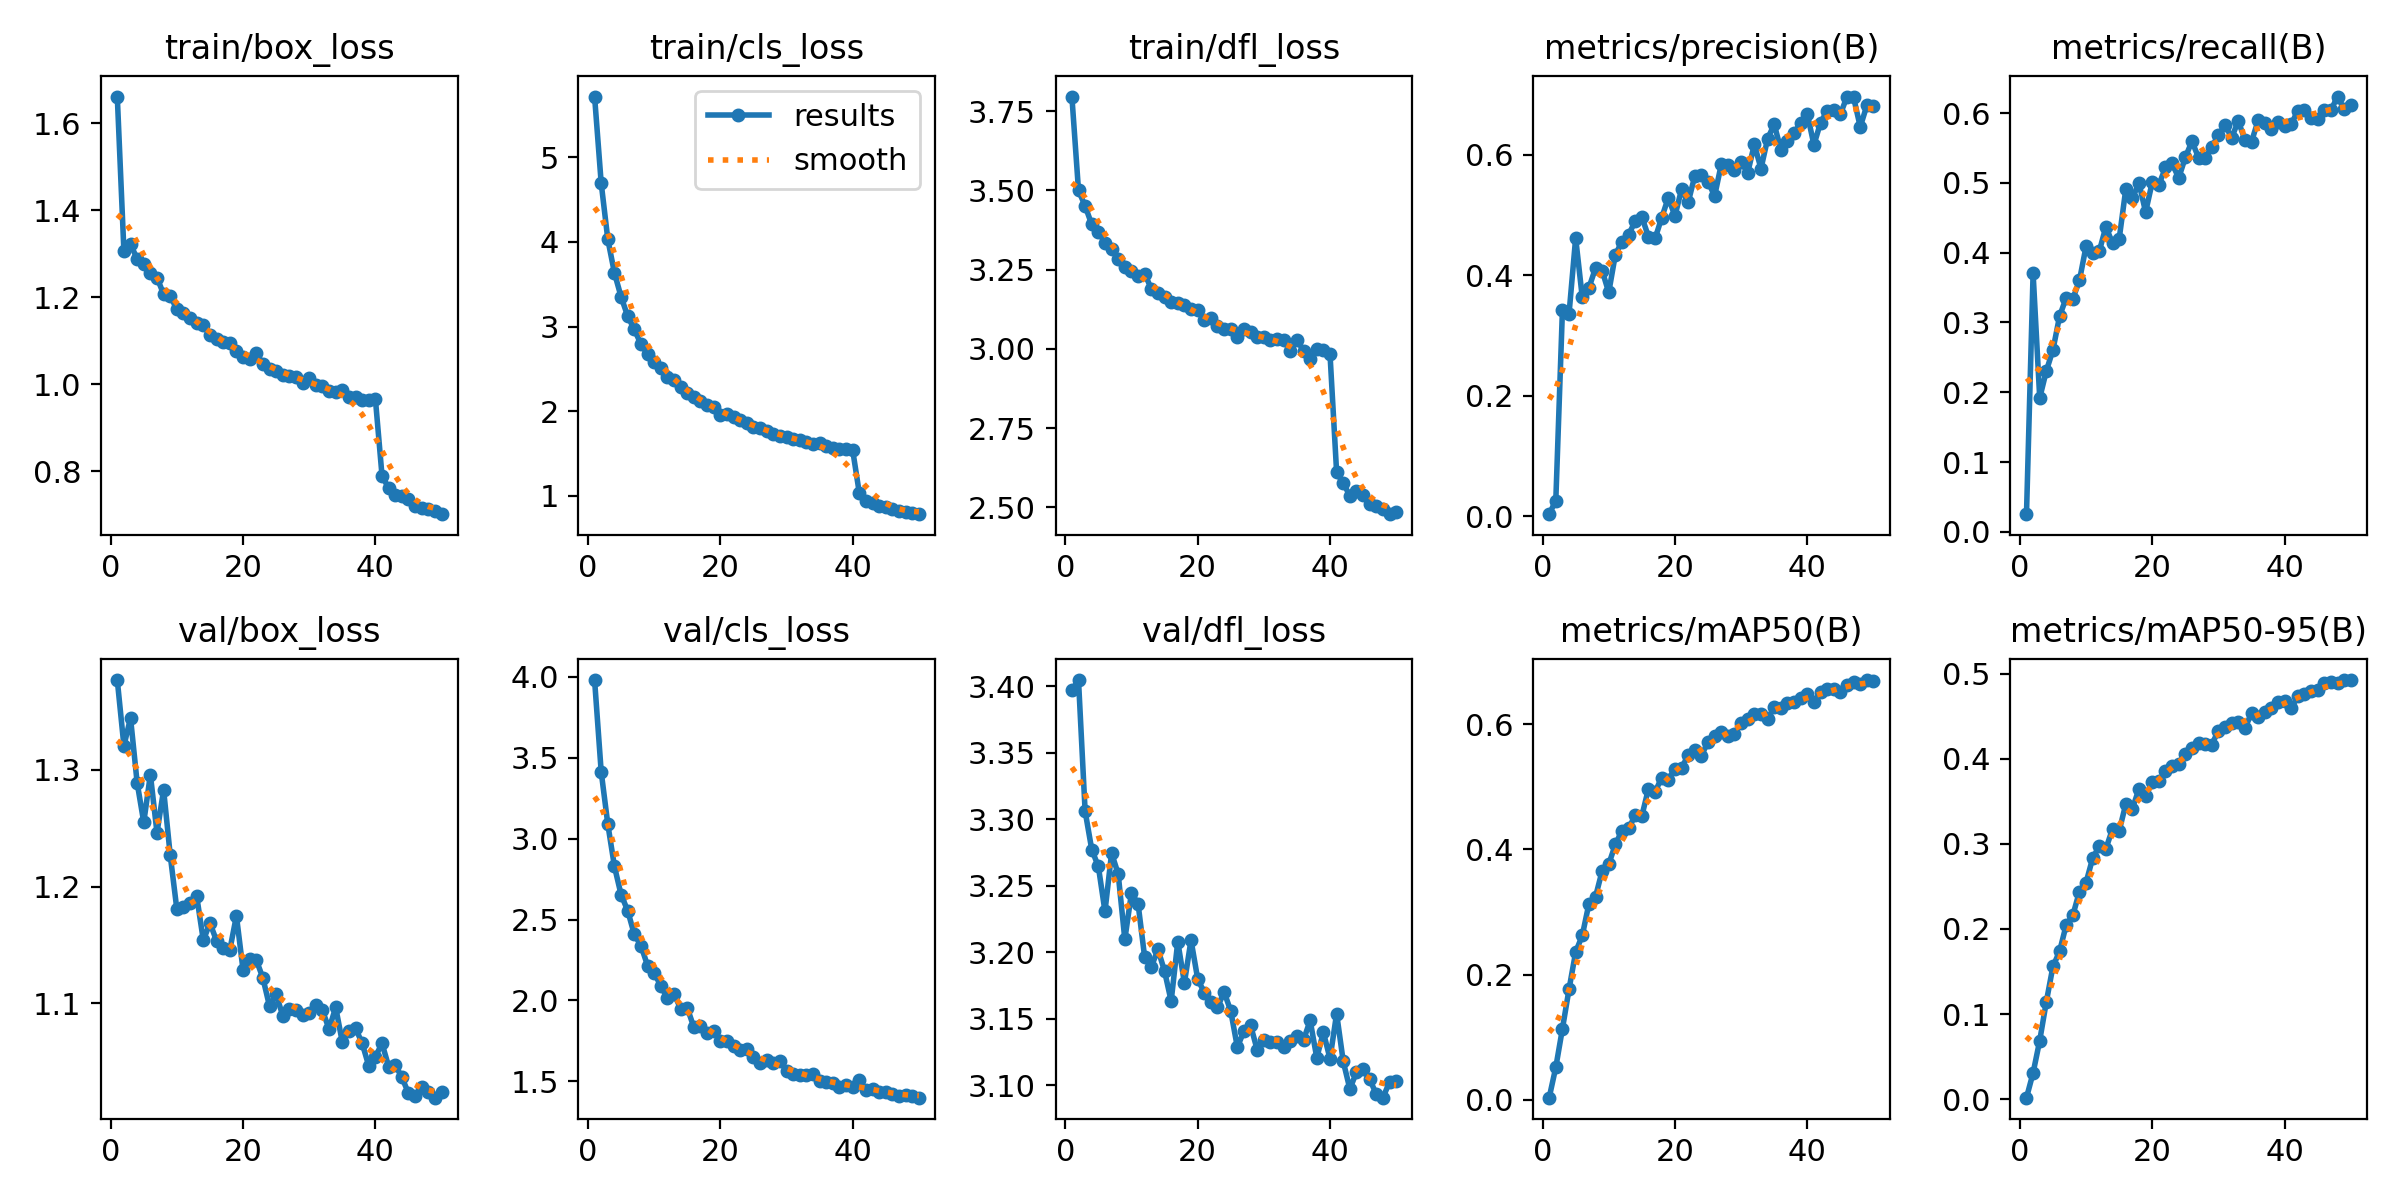

Values plotted in this chart, from the file beside it:
epoch, time, train/box_loss, train/cls_loss, train/dfl_loss, metrics/precision(B), metrics/recall(B), metrics/mAP50(B), metrics/mAP50-95(B), val/box_loss, val/cls_loss, val/dfl_loss, lr/pg0, lr/pg1, lr/pg2
1, 184, 1.661, 5.717, 3.796, 0.00359, 0.02526, 0.00318, 0.00176, 1.377, 3.981, 3.397, 4.38321e-05, 4.38321e-05, 4.38321e-05
2, 327.7, 1.306, 4.694, 3.5, 0.02619, 0.3703, 0.0518, 0.03091, 1.321, 3.413, 3.405, 8.6093e-05, 8.6093e-05, 8.6093e-05
3, 481, 1.321, 4.03, 3.451, 0.3416, 0.1918, 0.1133, 0.06885, 1.344, 3.089, 3.306, 0.0001266, 0.0001266, 0.0001266
4, 622, 1.288, 3.635, 3.392, 0.336, 0.2305, 0.1766, 0.1145, 1.289, 2.829, 3.277, 0.0001242, 0.0001242, 0.0001242
5, 761.8, 1.277, 3.353, 3.37, 0.4616, 0.2606, 0.2359, 0.156, 1.255, 2.655, 3.264, 0.0001215, 0.0001215, 0.0001215
6, 901.2, 1.256, 3.124, 3.334, 0.3631, 0.3089, 0.2625, 0.1736, 1.296, 2.556, 3.231, 0.0001189, 0.0001189, 0.0001189
7, 1039, 1.245, 2.966, 3.315, 0.379, 0.3352, 0.3129, 0.2046, 1.246, 2.408, 3.274, 0.0001163, 0.0001163, 0.0001163
8, 1177, 1.207, 2.795, 3.285, 0.4117, 0.3336, 0.3243, 0.216, 1.283, 2.34, 3.259, 0.0001137, 0.0001137, 0.0001137
9, 1317, 1.203, 2.675, 3.259, 0.4076, 0.3601, 0.3656, 0.2439, 1.227, 2.216, 3.21, 0.0001111, 0.0001111, 0.0001111
10, 1454, 1.172, 2.586, 3.244, 0.3715, 0.4088, 0.3765, 0.2546, 1.181, 2.171, 3.244, 0.0001085, 0.0001085, 0.0001085
11, 1592, 1.164, 2.506, 3.23, 0.4343, 0.3996, 0.408, 0.2832, 1.182, 2.091, 3.236, 0.0001059, 0.0001059, 0.0001059
12, 1732, 1.153, 2.405, 3.237, 0.4555, 0.4019, 0.4301, 0.2974, 1.186, 2.014, 3.196, 0.0001033, 0.0001033, 0.0001033
13, 1871, 1.14, 2.364, 3.189, 0.4674, 0.4371, 0.4337, 0.2944, 1.192, 2.04, 3.189, 0.0001006, 0.0001006, 0.0001006
14, 2007, 1.136, 2.287, 3.175, 0.4896, 0.4134, 0.4546, 0.3175, 1.154, 1.95, 3.202, 9.80232e-05, 9.80232e-05, 9.80232e-05
15, 2147, 1.114, 2.213, 3.163, 0.4967, 0.4192, 0.4535, 0.3151, 1.169, 1.954, 3.186, 9.54096e-05, 9.54096e-05, 9.54096e-05
16, 2285, 1.104, 2.171, 3.148, 0.4639, 0.4906, 0.497, 0.3466, 1.154, 1.835, 3.163, 9.2796e-05, 9.2796e-05, 9.2796e-05
17, 2421, 1.097, 2.121, 3.145, 0.4609, 0.4782, 0.492, 0.3415, 1.148, 1.841, 3.208, 9.01824e-05, 9.01824e-05, 9.01824e-05
18, 2560, 1.095, 2.077, 3.139, 0.4953, 0.4993, 0.5148, 0.3645, 1.146, 1.802, 3.177, 8.75688e-05, 8.75688e-05, 8.75688e-05
19, 2698, 1.078, 2.052, 3.126, 0.5285, 0.4581, 0.5117, 0.3564, 1.175, 1.81, 3.209, 8.49552e-05, 8.49552e-05, 8.49552e-05
20, 2835, 1.063, 1.953, 3.124, 0.4985, 0.5008, 0.5292, 0.3725, 1.129, 1.749, 3.18, 8.23416e-05, 8.23416e-05, 8.23416e-05
21, 2975, 1.059, 1.966, 3.091, 0.5423, 0.4969, 0.5303, 0.3742, 1.138, 1.75, 3.169, 7.9728e-05, 7.9728e-05, 7.9728e-05
22, 3111, 1.072, 1.936, 3.097, 0.5207, 0.522, 0.5506, 0.3853, 1.137, 1.721, 3.162, 7.71144e-05, 7.71144e-05, 7.71144e-05
23, 3250, 1.047, 1.893, 3.071, 0.5646, 0.5277, 0.5589, 0.3914, 1.122, 1.694, 3.159, 7.45008e-05, 7.45008e-05, 7.45008e-05
24, 3388, 1.035, 1.861, 3.064, 0.5666, 0.5069, 0.5501, 0.3942, 1.098, 1.698, 3.17, 7.18872e-05, 7.18872e-05, 7.18872e-05
25, 3527, 1.031, 1.812, 3.062, 0.5549, 0.5364, 0.5718, 0.4056, 1.108, 1.652, 3.156, 6.92736e-05, 6.92736e-05, 6.92736e-05
26, 3664, 1.021, 1.806, 3.036, 0.5315, 0.5595, 0.5814, 0.4123, 1.089, 1.611, 3.129, 6.666e-05, 6.666e-05, 6.666e-05
27, 3802, 1.02, 1.771, 3.061, 0.5838, 0.5361, 0.587, 0.4184, 1.095, 1.633, 3.141, 6.40464e-05, 6.40464e-05, 6.40464e-05
28, 3942, 1.017, 1.737, 3.054, 0.5827, 0.5357, 0.581, 0.4178, 1.094, 1.616, 3.145, 6.14328e-05, 6.14328e-05, 6.14328e-05
29, 4079, 1.003, 1.709, 3.036, 0.5749, 0.5512, 0.5853, 0.4167, 1.09, 1.624, 3.126, 5.88192e-05, 5.88192e-05, 5.88192e-05
30, 4220, 1.015, 1.694, 3.036, 0.5876, 0.5683, 0.6026, 0.4331, 1.092, 1.567, 3.134, 5.62056e-05, 5.62056e-05, 5.62056e-05
31, 4358, 0.9976, 1.668, 3.028, 0.5699, 0.5827, 0.609, 0.4371, 1.098, 1.546, 3.133, 5.3592e-05, 5.3592e-05, 5.3592e-05
32, 4495, 0.9953, 1.666, 3.033, 0.6171, 0.5646, 0.6167, 0.4418, 1.094, 1.539, 3.133, 5.09784e-05, 5.09784e-05, 5.09784e-05
33, 4636, 0.9848, 1.636, 3.028, 0.5767, 0.5885, 0.6163, 0.4436, 1.078, 1.536, 3.128, 4.83648e-05, 4.83648e-05, 4.83648e-05
34, 4773, 0.9817, 1.608, 2.992, 0.6261, 0.5617, 0.6082, 0.4356, 1.097, 1.548, 3.133, 4.57512e-05, 4.57512e-05, 4.57512e-05
35, 4912, 0.9865, 1.62, 3.029, 0.6503, 0.5588, 0.6277, 0.4537, 1.067, 1.505, 3.137, 4.31376e-05, 4.31376e-05, 4.31376e-05
36, 5051, 0.9713, 1.584, 2.993, 0.6084, 0.5893, 0.6261, 0.4492, 1.076, 1.494, 3.134, 4.0524e-05, 4.0524e-05, 4.0524e-05
37, 5189, 0.9706, 1.561, 2.967, 0.6229, 0.5861, 0.6338, 0.4547, 1.079, 1.491, 3.149, 3.79104e-05, 3.79104e-05, 3.79104e-05
38, 5329, 0.9638, 1.549, 3, 0.6356, 0.5764, 0.636, 0.4592, 1.066, 1.465, 3.121, 3.52968e-05, 3.52968e-05, 3.52968e-05
39, 5467, 0.9647, 1.549, 2.998, 0.653, 0.587, 0.6421, 0.4665, 1.046, 1.475, 3.14, 3.26832e-05, 3.26832e-05, 3.26832e-05
40, 5604, 0.9663, 1.538, 2.984, 0.6677, 0.5817, 0.648, 0.4677, 1.054, 1.466, 3.12, 3.00696e-05, 3.00696e-05, 3.00696e-05
41, 5751, 0.7903, 1.033, 2.611, 0.6163, 0.5841, 0.635, 0.4592, 1.066, 1.507, 3.154, 2.7456e-05, 2.7456e-05, 2.7456e-05
42, 5878, 0.7616, 0.9409, 2.576, 0.6529, 0.6032, 0.6523, 0.4737, 1.046, 1.446, 3.118, 2.48424e-05, 2.48424e-05, 2.48424e-05
43, 6003, 0.7467, 0.9144, 2.537, 0.6726, 0.604, 0.656, 0.4756, 1.047, 1.45, 3.097, 2.22288e-05, 2.22288e-05, 2.22288e-05
44, 6129, 0.7426, 0.8796, 2.551, 0.6741, 0.5927, 0.6557, 0.4801, 1.037, 1.437, 3.11, 1.96152e-05, 1.96152e-05, 1.96152e-05
45, 6254, 0.7374, 0.8656, 2.54, 0.6671, 0.5911, 0.6513, 0.4811, 1.023, 1.436, 3.112, 1.70016e-05, 1.70016e-05, 1.70016e-05
46, 6382, 0.7211, 0.8394, 2.511, 0.6963, 0.6039, 0.6635, 0.4892, 1.02, 1.42, 3.104, 1.4388e-05, 1.4388e-05, 1.4388e-05
47, 6508, 0.7158, 0.8257, 2.504, 0.6948, 0.604, 0.6682, 0.4902, 1.028, 1.41, 3.093, 1.17744e-05, 1.17744e-05, 1.17744e-05
48, 6633, 0.7133, 0.8091, 2.495, 0.6461, 0.6236, 0.6643, 0.4887, 1.024, 1.415, 3.091, 9.1608e-06, 9.1608e-06, 9.1608e-06
49, 6759, 0.7083, 0.7953, 2.478, 0.6816, 0.6056, 0.6708, 0.4922, 1.019, 1.411, 3.102, 6.5472e-06, 6.5472e-06, 6.5472e-06
50, 6883, 0.7019, 0.7842, 2.484, 0.6807, 0.612, 0.67, 0.4925, 1.024, 1.399, 3.103, 3.9336e-06, 3.9336e-06, 3.9336e-06
